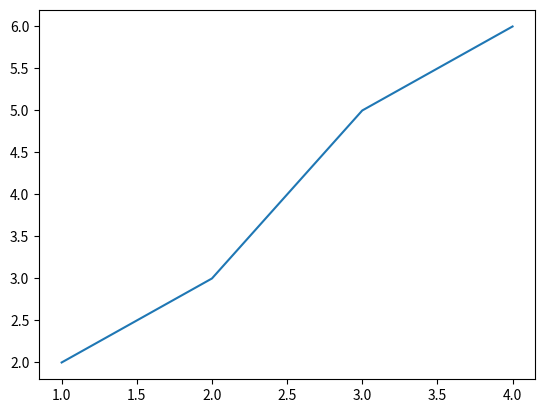

The matplotlib source for this figure:
import matplotlib.pyplot as plt

xs=[1, 2, 3, 4]
ys=[2, 3, 5, 6]

plt.plot(xs, ys)
plt.show()